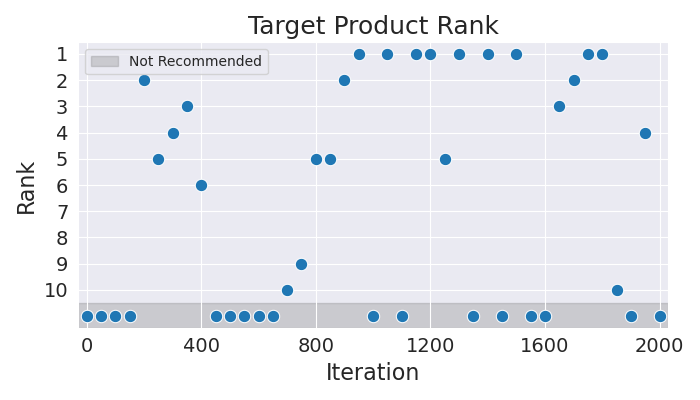

Values plotted in this chart, from the file beside it:
Iteration, Rank
0, 11
50, 11
100, 11
150, 11
200, 2
250, 5
300, 4
350, 3
400, 6
450, 11
500, 11
550, 11
600, 11
650, 11
700, 10
750, 9
800, 5
850, 5
900, 2
950, 1
1000, 11
1050, 1
1100, 11
1150, 1
1200, 1
1250, 5
1300, 1
1350, 11
1400, 1
1450, 11
1500, 1
1550, 11
1600, 11
1650, 3
1700, 2
1750, 1
1800, 1
1850, 10
1900, 11
1950, 4
2000, 11
